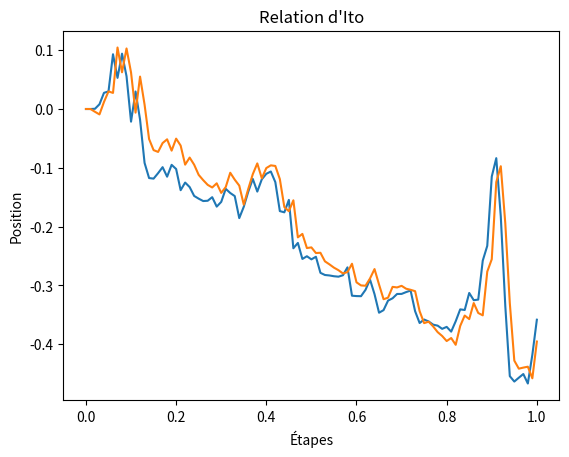

Recreate this plot in Python.
# -*- coding: utf-8 -*-
"""
Created on Fri Nov  8 14:35:35 2024

@author: CYTech Student
"""

import random
import matplotlib.pyplot as plt
import numpy as np

def relationSto(Nmc = 1, N = 100, T =1):
    deltaT = T/N
    W = [0]
    t = [0]
    I = [0]
    fW = [0]
    for i in range(N):
        
        t.append(t[i] + deltaT)
        W.append(W[i] + (deltaT**0.5) * random.gauss(0, 1))
        I.append(I[i] + W[i]*(W[i+1] - W[i]))
        fW.append(0.5*(W[i]**2 - t[i]) )
        
        print(I[i], fW[i])
        
    return I, fW, t

I, fW, t = relationSto()
plt.plot(t,I)
plt.plot(t,fW)

print(I[-1],fW[-1])
plt.title("Relation d'Ito")
plt.xlabel('Étapes')
plt.ylabel('Position')
plt.show()  # Afficher le graphique


"""def relationSto(Nmc = 1, N = 100, T =1):
    all_VQ = []
    deltaT = T/N
    last_value = []
    for j in range(Nmc):
        VQ, t =[0], [0]
        W =[0]
        for i in range(N):
            
            W.append(W[i] + (deltaT**0.5) * random.gauss(0, 1))
            
            VQ.append(VQ[i] + (W[i+1] - W[i])**2)
            t.append(t[i] + deltaT)
            
        all_VQ.append(VQ)
        last_value.append(VQ[-1])
    esperance = np.mean(last_value)
    variance = np.var(last_value)
    
    print("Esperance ", esperance)
    print("Variance ", variance)
    
    all_VQ.append([t[i] for i in range(len(t))])
    
    return all_VQ, t    

#relationSto, t = VQ()
for e in simuVQ:
    plt.plot(t,e)
plt.title("Variation Quadratique")
plt.xlabel('Étapes')
plt.ylabel('Position')
plt.show()  # Afficher le graphique"""
